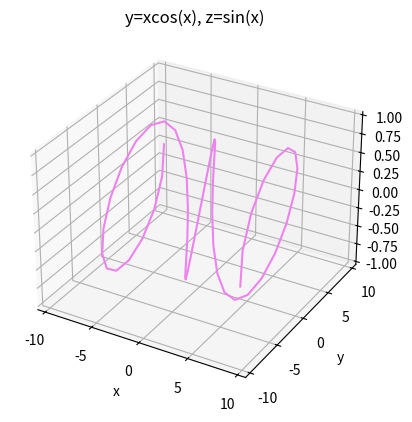

Here is the Python script that generated this plot:
import numpy as np
import matplotlib.pyplot as plt
from math import pi
from matplotlib.animation import PillowWriter

x = np.linspace(-3 * pi, 3 * pi)
y = x * np.cos(x)
z = np.sin(x)

fig = plt.figure()
ax = fig.add_subplot(111, projection='3d')
ax.set_title('y=xcos(x), z=sin(x)')
ax.set_xlabel('x')
ax.set_ylabel('y')
ax.set_zlabel('z')
ax.plot(x, y, z, c='violet')
plt.show()